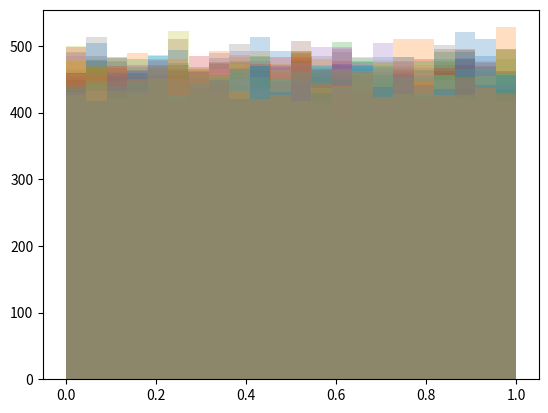

Write Python code to recreate this figure.
#!/usr/bin/env python3

import argparse
import os

import numpy as np
import matplotlib.pyplot as plt


def main():

    parser = argparse.ArgumentParser()
    parser.add_argument('--num-samples', '-n', type=int, default=10_000, help='Number of samples')
    parser.add_argument('--dimensions', '-d', type=int, default=32, help='Number of dimensions')
    args = parser.parse_args()

    assert(args.num_samples > 0)
    assert(args.dimensions > 0)

    N = args.num_samples
    d = args.dimensions

    x = np.random.uniform(0., 1., size=(N, d))
    #x = np.random.normal(0.0, 1.0, size=(N,d))
    #x = np.random.gamma(255., 0.25, size=(N,d))

    meu = np.mean(x, axis=0)
    std = np.std(x, axis=0)
    z = (x - meu) / std

    skew = np.mean(np.power(z, 3), axis=0)
    kurt = np.mean(np.power(z, 4), axis=0)

    print(f'Mean: \n{meu}')
    print(f'Std.Dev: \n{std}')
    print(f'Skew: \n{skew}')
    print(f'Kurt: \n{kurt}')

    for i in range(x.shape[1]):
        plt.hist(x[:,i], bins='auto', alpha=0.25)
    plt.show()




if __name__ == '__main__':
    main()
